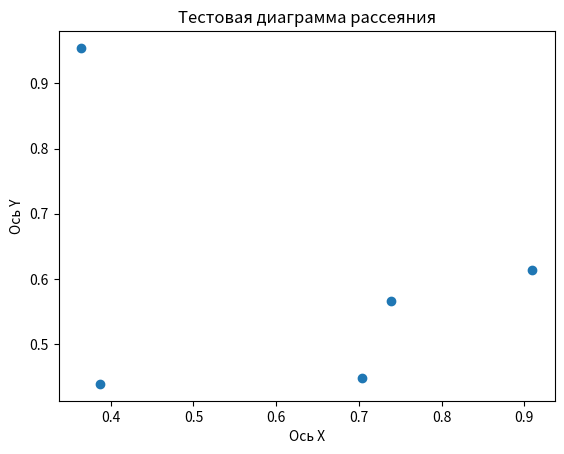

Generate this figure with matplotlib:
import numpy as np
import matplotlib.pyplot as plt

random_array1 = np.random.rand(5)
print(random_array1)
random_array2 = np.random.rand(5)
print(random_array2)

plt.scatter(random_array1, random_array2)

plt.xlabel("Ось Х")
plt.ylabel("Ось Y")
plt.title("Тестовая диаграмма рассеяния")

plt.show()